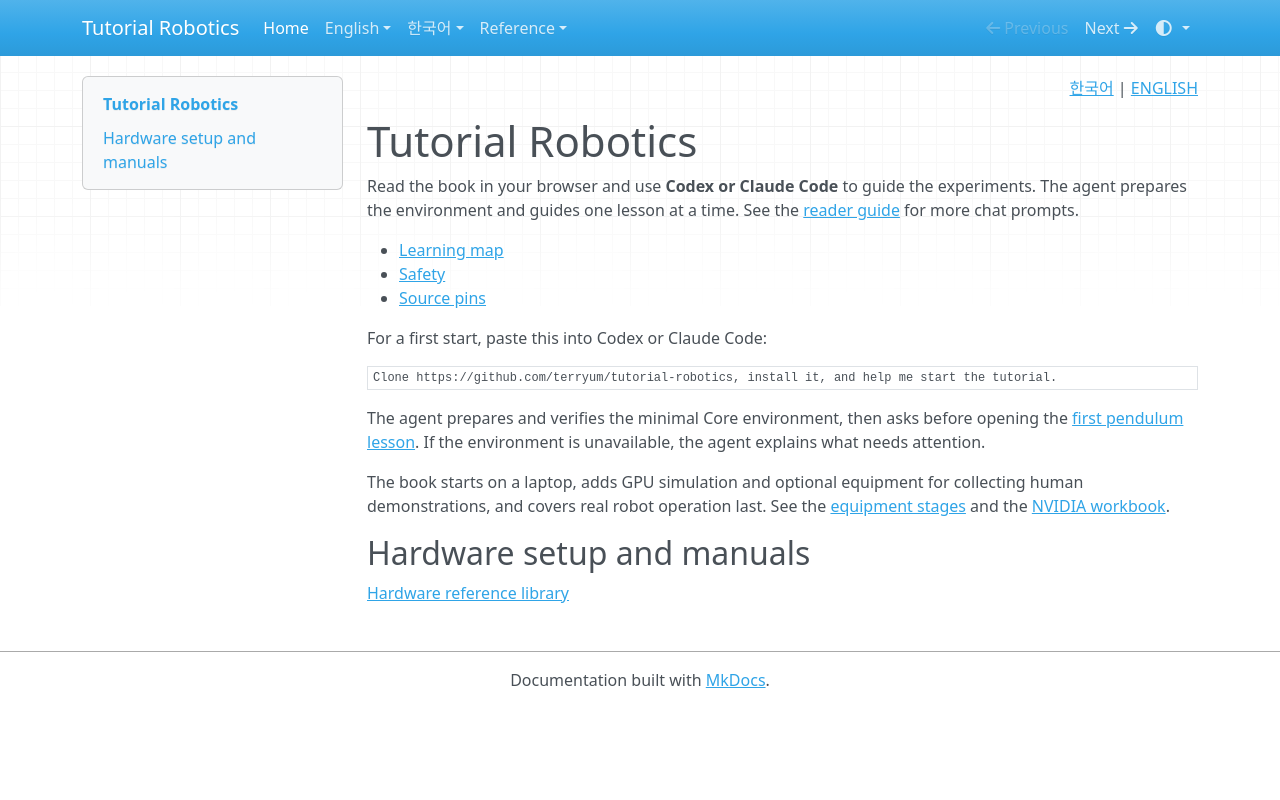

repository: terryum/tutorial-robotics · page: index.html · generator: mkdocs

<!-- pal:language:start -->
<p align="right">
  <a href="ko/home.md" lang="ko">한국어</a> | <a href="index.md" lang="en">ENGLISH</a>
</p>
<!-- pal:language:end -->

# Tutorial Robotics

Read the book in your browser and use **Codex or Claude Code** to guide the experiments. The agent prepares the environment and guides one lesson at a time. See the [reader guide](en/READER_GUIDE.md) for more chat prompts.

- [Learning map](en/index.md)
- [Safety](07_SAFETY.md)
- [Source pins](SOURCES.md)

For a first start, paste this into Codex or Claude Code:

```text
Clone https://github.com/terryum/tutorial-robotics, install it, and help me start the tutorial.
```

The agent prepares and verifies the minimal Core environment, then asks before opening the [first pendulum lesson](en/lessons/core-01.md). If the environment is unavailable, the agent explains what needs attention.

The book starts on a laptop, adds GPU simulation and optional equipment for collecting human demonstrations, and covers real robot operation last. See the [equipment stages](en/equipment-stages.md) and the [NVIDIA workbook](en/nvidia-ecosystem.md).

## Hardware setup and manuals

[Hardware reference library](en/setup/index.md)
